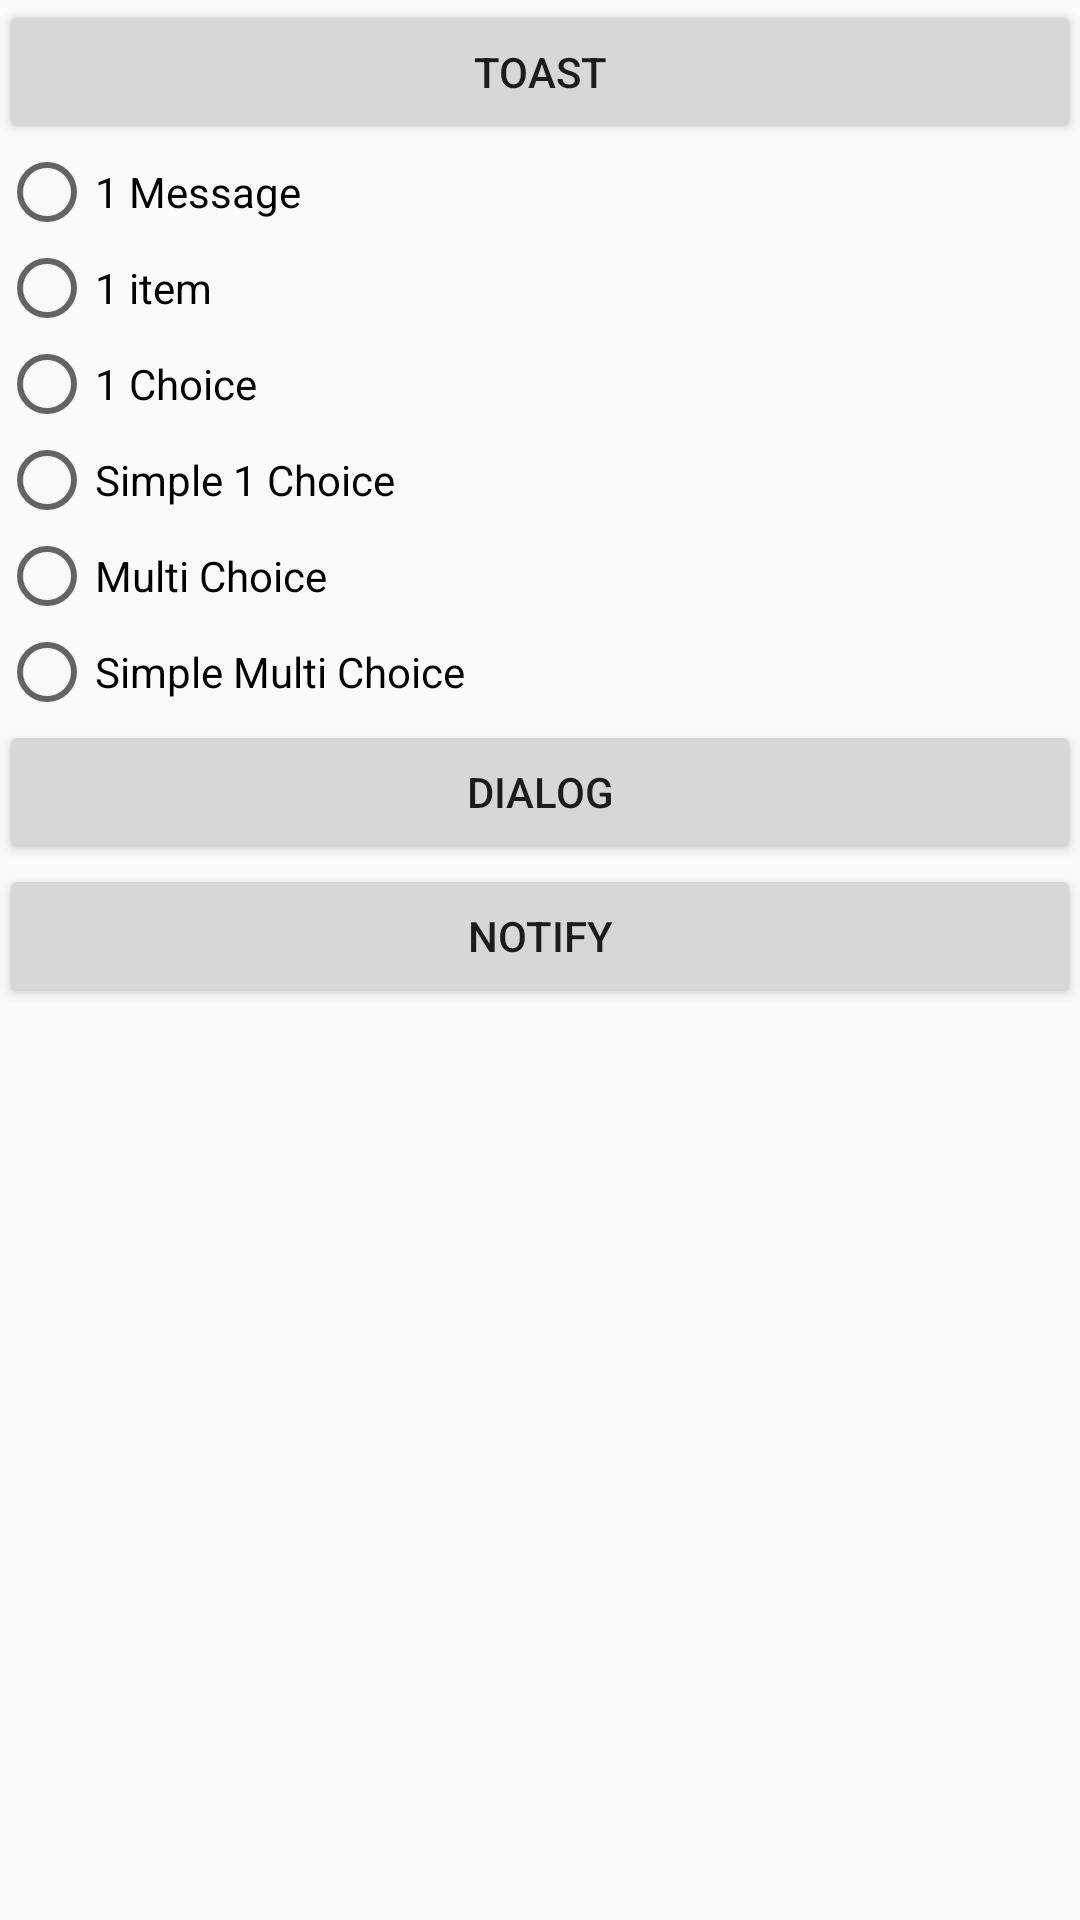

Here is an Android app screen rendered from its layout file. Give the layout XML and the strings, colors and styles it references.
<!-- AndroidManifest.xml: application theme AppTheme -->
<!-- res/layout/activity_message.xml -->
<?xml version="1.0" encoding="utf-8"?>
<LinearLayout xmlns:android="http://schemas.android.com/apk/res/android"
    xmlns:tools="http://schemas.android.com/tools"
    android:id="@+id/activity_message"
    android:layout_width="match_parent"
    android:layout_height="match_parent"
    android:paddingBottom="@dimen/activity_vertical_margin"
    android:paddingLeft="@dimen/activity_horizontal_margin"
    android:paddingRight="@dimen/activity_horizontal_margin"
    android:paddingTop="@dimen/activity_vertical_margin"
    android:orientation="vertical"
    tools:context="productivity.eastioquick.com.myhelper.MessageActivity">


    <Button
        android:layout_width="match_parent"
        android:layout_height="wrap_content"
        android:text="Toast"
        android:onClick="doToast"
        android:layout_marginBottom="@dimen/activity_vertical_margin"/>
    <RadioGroup
        android:layout_width="match_parent"
        android:layout_height="wrap_content"

        android:id="@+id/radioGroupDialog">

        <RadioButton
            android:text="1 Message"
            android:layout_width="wrap_content"
            android:layout_height="wrap_content"
            android:id="@+id/radioButton1Message"
            android:layout_weight="1" />
        <RadioButton
            android:text="1 item"
            android:layout_width="wrap_content"
            android:layout_height="wrap_content"
            android:id="@+id/radioButton1Item"
            android:layout_weight="1" />
        <RadioButton
            android:text="1 Choice"
            android:layout_width="wrap_content"
            android:layout_height="wrap_content"
            android:id="@+id/radioButton1Choice"
            android:layout_weight="1" />
        <RadioButton
            android:text="Simple 1 Choice"
            android:layout_width="wrap_content"
            android:layout_height="wrap_content"
            android:id="@+id/radioButton1ChoiceSimple"
            android:layout_weight="1" />
        <RadioButton
            android:text="Multi Choice"
            android:layout_width="wrap_content"
            android:layout_height="wrap_content"
            android:id="@+id/radioButtonMultiChoice"
            android:layout_weight="1" />
        <RadioButton
            android:text="Simple Multi Choice"
            android:layout_width="wrap_content"
            android:layout_height="wrap_content"
            android:id="@+id/radioButtonMultiChoiceSimple"
            android:layout_weight="1" />
    </RadioGroup>
    <Button
        android:layout_width="match_parent"
        android:layout_height="wrap_content"
        android:text="Dialog"
        android:onClick="doDialog"/>
    <Button
        android:layout_width="match_parent"
        android:layout_height="wrap_content"
        android:text="Notify"
        android:onClick="doNotify"/>


</LinearLayout>
<!-- resources referenced by this layout -->
<resources>
  <style name="AppTheme" parent="android:Theme.Material.Light.DarkActionBar">
          
          <item name="android:windowContentTransitions">true</item>
          <item name="android:windowEnterTransition">@transition/explode_transition</item>
          <item name="android:windowExitTransition">@transition/explode_transition</item>
      </style>
</resources>
